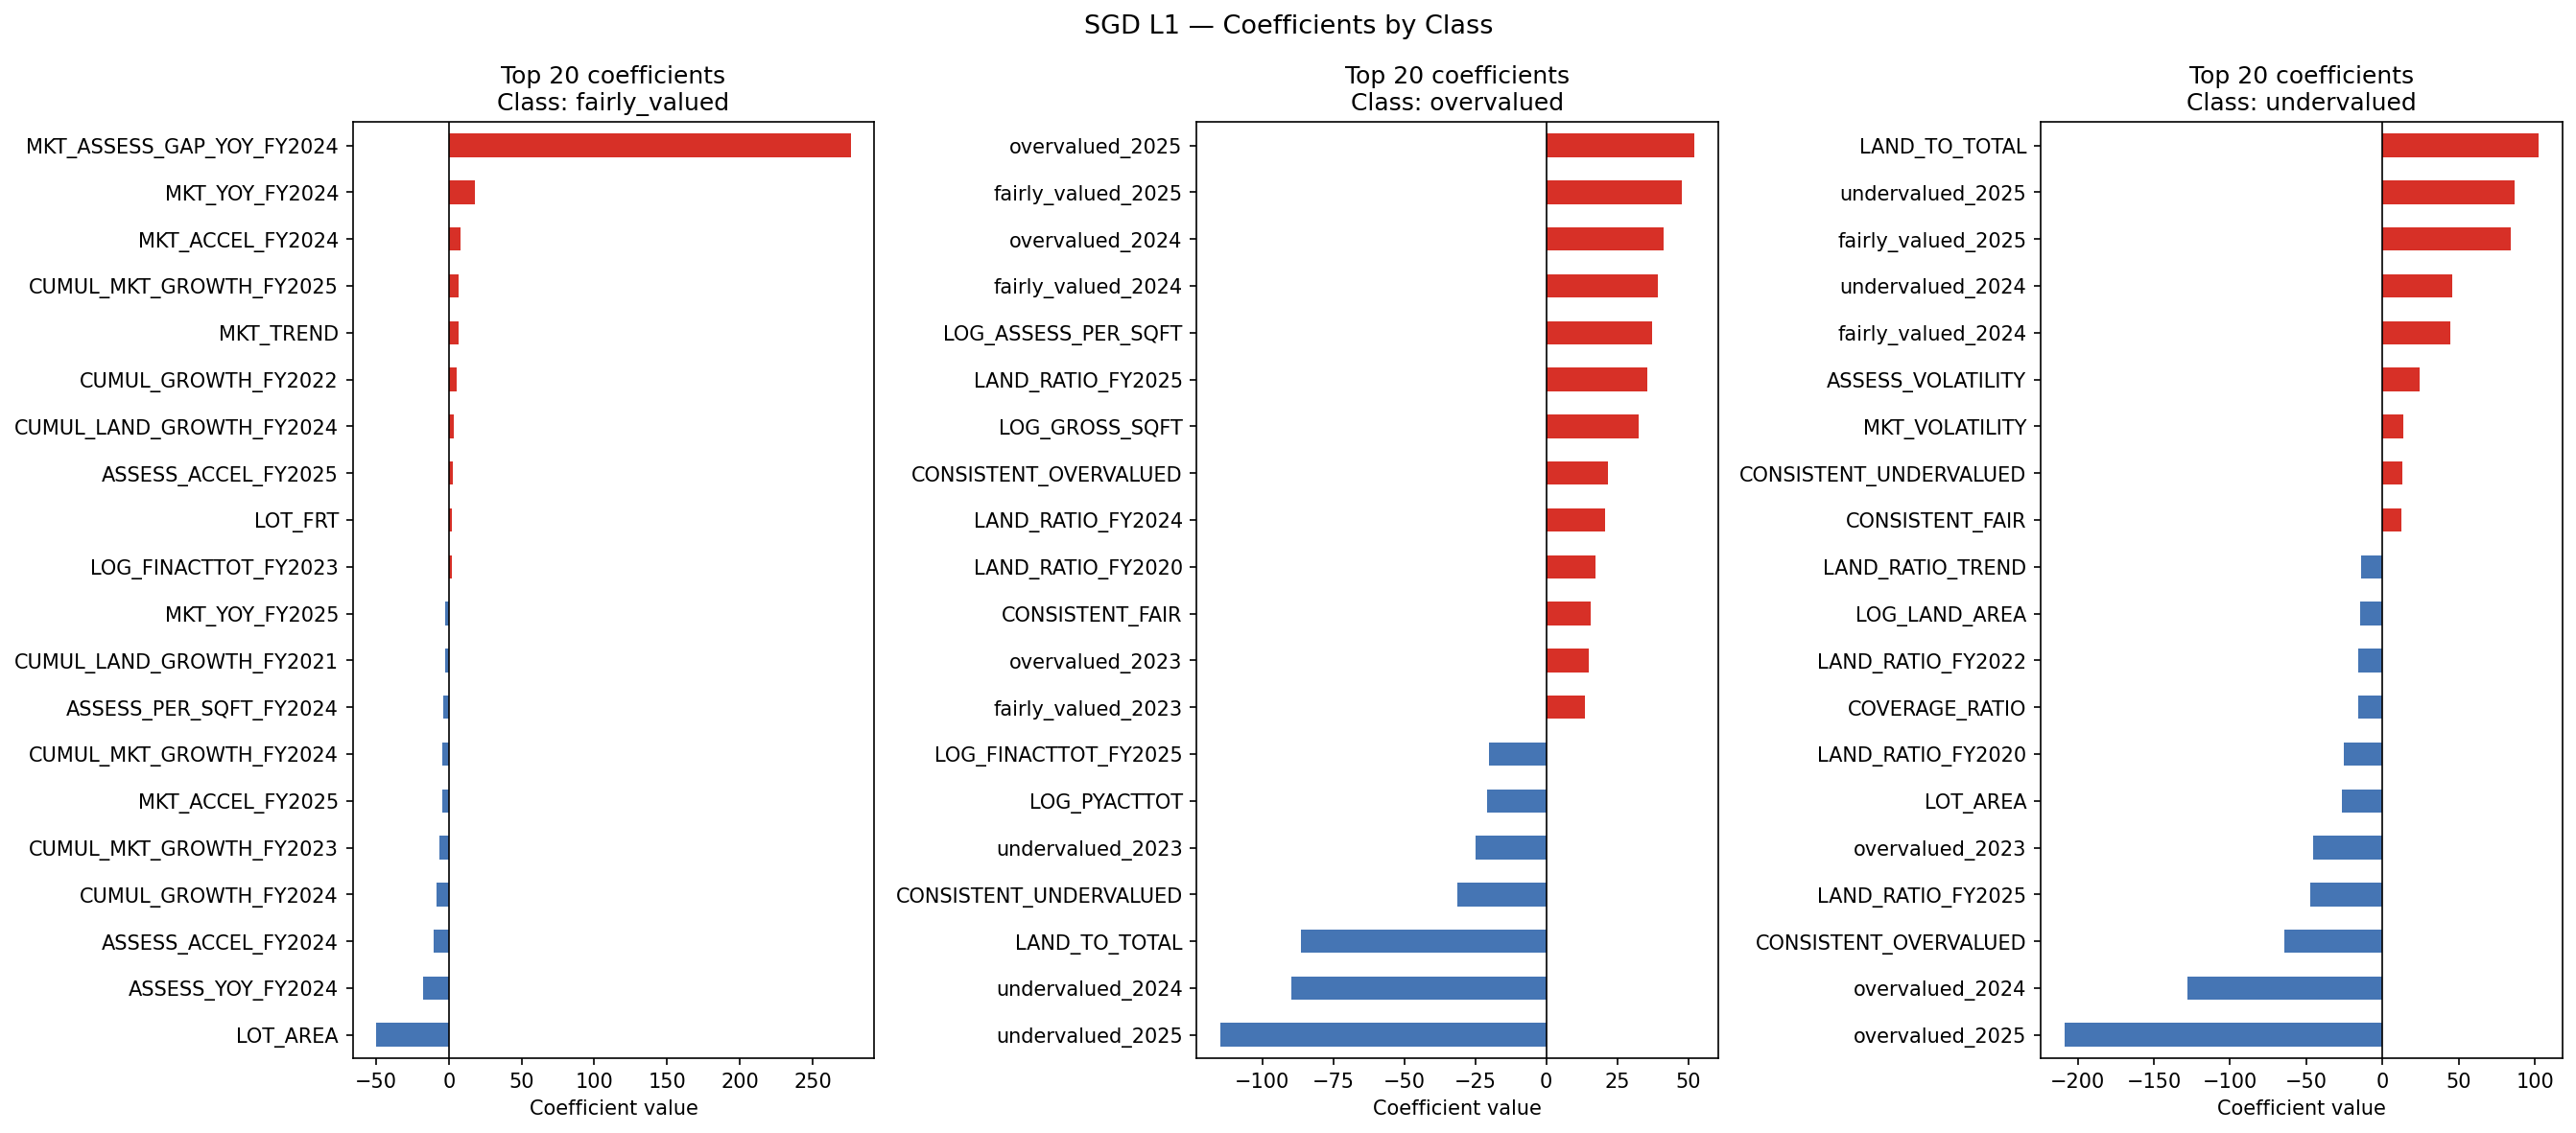

The table this chart was drawn from, first rows:
feature, fairly_valued, overvalued, undervalued
BORO_CODE, -0.02864, -1.652, 0.5145
BLDG_CLASS_CODE, 0.1282, -1.738, 5.967
ZIP_CODE_CODE, 0.0, 0.0, 0.0
ZONING_CODE, -0.001036, 1.04, -1.633
LOG_GROSS_SQFT, -0.2327, 32.65, 8.871
LOG_LAND_AREA, 0.7733, 1.859, -14.52
NUM_BLDGS, 0.09853, -1.591, 0.03855
UNITS, 0.0, 0.0, 0.7532
COOP_APTS, 0.09292, 0.0, 0.0
BLD_STORY, 0.03016, -1.424, 2.364
LOT_FRT, 2.419, -1.779, 2.91
LOT_DEP, 1.106, 0.0, 3.421
LOT_AREA, -49.74, 9.006, -26.43
BUILDING_AGE, -0.004988, 0.1407, 0.0
BUILDING_ERA, 0.0, 0.0, 1.485
SQFT_PER_UNIT, 0.06909, -0.3276, 0.2349
COVERAGE_RATIO, 1.104, 1.526, -16.24
LOG_PYACTTOT, 0.0, -20.65, 1.935
LOG_ASSESS_PER_SQFT, 0.1215, 37.32, -9.959
LAND_TO_TOTAL, 0.0, -86.28, 102.4
MKT_TO_ASSESS, 0.0, 0.0, 0.0
LOG_MKT_TO_ASSESS, 0.0, 0.0, 0.0
ASSESS_TREND, 0.0, 2.291, -2.993
LAND_TREND, 0.0, 0.0, -4.742
MKT_TREND, 6.591, 0.6667, -5.229
ASSESS_VOLATILITY, 0.0, 0.0, 24.64
LAND_VOLATILITY, -2.058, 0.0, 7.191
MKT_VOLATILITY, 0.0, 0.0, 13.77
ASSESS_AT_CAP, -0.03932, 0.8989, -0.4733
LAND_RATIO_TREND, -0.08514, 10.87, -14.16
MKT_RATIO_TREND, 0.0, -1.932, -4.738
PSQFT_TREND, -0.04261, 0.0, 0.0
CONSISTENT_OVERVALUED, 0.0, 21.73, -64.65
CONSISTENT_UNDERVALUED, 0.0, -31.33, 12.87
CONSISTENT_FAIR, 0.1814, 15.72, 12.52
overvalued_2020, -0.04914, 0.4278, 3.271
undervalued_2020, 0.0, 8.786, -8.538
fairly_valued_2020, 0.0, 0.0, -11.78
overvalued_2021, -0.02248, 0.4274, 0.0
undervalued_2021, 0.0, 8.094, -2.642
fairly_valued_2021, 0.0, 0.0, -4.891
overvalued_2022, -0.03395, 0.8806, 0.0
undervalued_2022, -0.02352, 0.0, -6.289
fairly_valued_2022, 0.0, 0.0, -9.394
overvalued_2023, 0.0, 14.88, -45.55
undervalued_2023, 0.0, -24.95, 4.526
fairly_valued_2023, 0.02581, 13.49, 1.268
overvalued_2024, 0.0, 41.33, -128.2
undervalued_2024, -0.02435, -89.82, 45.74
fairly_valued_2024, 0.1313, 39.47, 44.6
overvalued_2025, 0.0, 52.27, -208.8
undervalued_2025, 0.0, -114.7, 86.57
fairly_valued_2025, 0.3779, 47.8, 84.2
LOG_FINACTTOT_FY2020, -0.9876, 0.0, 7.562
LOG_FINACTTOT_FY2021, -0.3283, 0.0, 0.0
LOG_FINACTTOT_FY2022, 0.0, 0.0, 0.0
LOG_FINACTTOT_FY2023, 2.305, 0.0, 0.0
LOG_FINACTTOT_FY2024, -0.8541, -4.199, 2.358
LOG_FINACTTOT_FY2025, 0.0, -20.18, 0.0
LOG_FINACTLAND_FY2020, 0.0, 0.5033, 0.0
... 73 more rows
